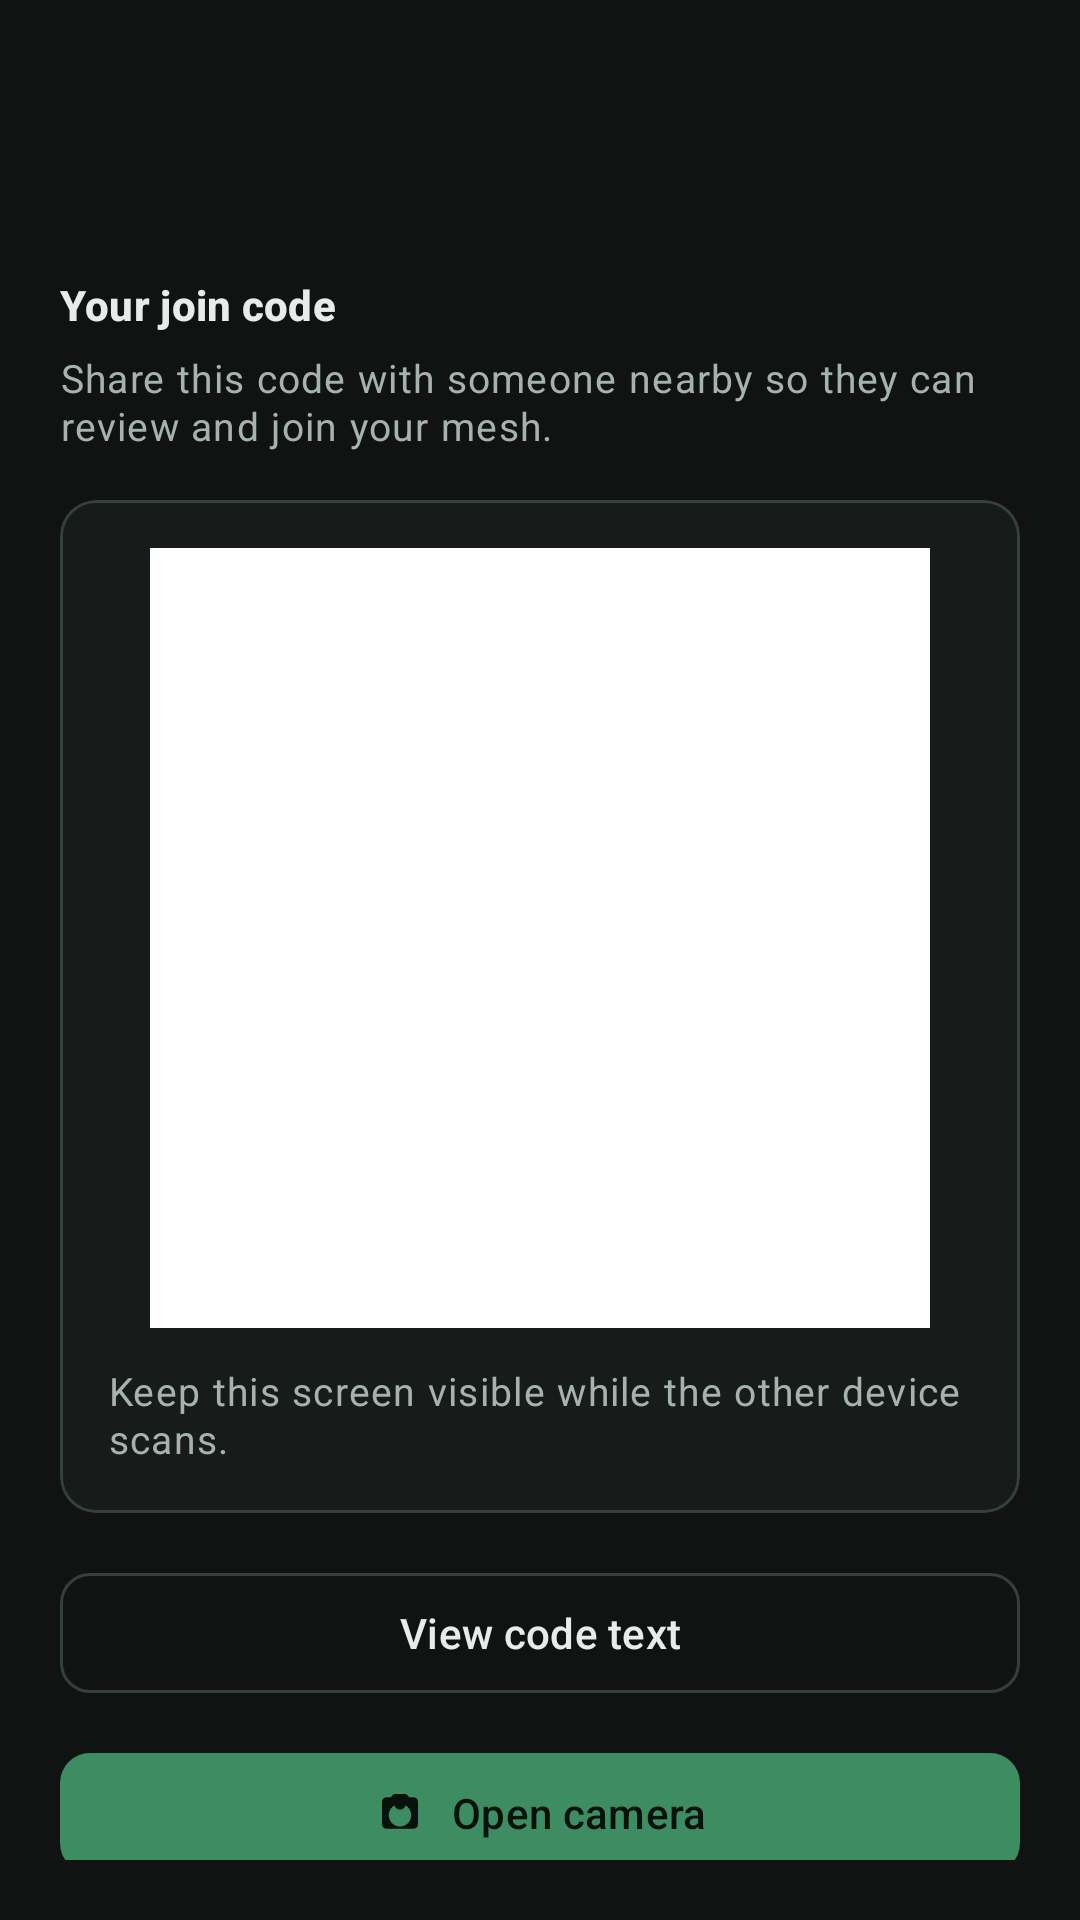

Write the Android layout XML for this screen, with the resource values it uses.
<!-- AndroidManifest.xml: application theme Theme.PineKone -->
<!-- res/layout/activity_invite.xml -->
<?xml version="1.0" encoding="utf-8"?>
<androidx.constraintlayout.widget.ConstraintLayout xmlns:android="http://schemas.android.com/apk/res/android"
    xmlns:app="http://schemas.android.com/apk/res-auto"
    android:layout_width="match_parent"
    android:layout_height="match_parent"
    android:background="@color/pk_canvas"
    android:padding="20dp">

    <com.google.android.material.appbar.MaterialToolbar
        android:id="@+id/toolbar"
        android:layout_width="0dp"
        android:layout_height="wrap_content"
        android:navigationIcon="@drawable/ic_arrow_back"
        android:title="@string/invite_title"
        app:layout_constraintEnd_toEndOf="parent"
        app:layout_constraintStart_toStartOf="parent"
        app:layout_constraintTop_toTopOf="parent" />

    <com.google.android.material.textview.MaterialTextView
        android:id="@+id/inviteTitle"
        android:layout_width="0dp"
        android:layout_height="wrap_content"
        android:layout_marginTop="16dp"
        android:text="@string/invite_qr_label"
        android:textAppearance="@style/TextAppearance.PineKone.SectionTitle"
        app:layout_constraintEnd_toEndOf="parent"
        app:layout_constraintStart_toStartOf="parent"
        app:layout_constraintTop_toBottomOf="@id/toolbar" />

    <com.google.android.material.textview.MaterialTextView
        android:id="@+id/inviteHint"
        android:layout_width="0dp"
        android:layout_height="wrap_content"
        android:layout_marginTop="6dp"
        android:text="@string/invite_hint"
        android:textAppearance="@style/TextAppearance.PineKone.Meta"
        app:layout_constraintEnd_toEndOf="parent"
        app:layout_constraintStart_toStartOf="parent"
        app:layout_constraintTop_toBottomOf="@id/inviteTitle" />

    <com.google.android.material.card.MaterialCardView
        android:id="@+id/qrCard"
        style="@style/Widget.PineKone.SurfaceCard"
        android:layout_width="0dp"
        android:layout_height="wrap_content"
        android:layout_marginTop="16dp"
        app:layout_constraintEnd_toEndOf="parent"
        app:layout_constraintStart_toStartOf="parent"
        app:layout_constraintTop_toBottomOf="@id/inviteHint">

        <LinearLayout
            android:layout_width="match_parent"
            android:layout_height="wrap_content"
            android:orientation="vertical"
            android:padding="16dp">

            <ImageView
                android:id="@+id/qrImage"
                android:layout_width="260dp"
                android:layout_height="260dp"
                android:layout_gravity="center_horizontal"
                android:background="@android:color/white"
                android:contentDescription="@string/invite_title"
                android:padding="12dp" />

            <com.google.android.material.textview.MaterialTextView
                android:id="@+id/inviteSecondaryHint"
                android:layout_width="match_parent"
                android:layout_height="wrap_content"
                android:layout_marginTop="12dp"
                android:text="@string/invite_secondary_hint"
                android:textAppearance="@style/TextAppearance.PineKone.Meta" />

            <com.google.android.material.textview.MaterialTextView
                android:id="@+id/inviteCodeText"
                android:layout_width="match_parent"
                android:layout_height="wrap_content"
                android:layout_marginTop="12dp"
                android:fontFamily="monospace"
                android:textAppearance="@style/TextAppearance.PineKone.Meta"
                android:visibility="gone" />
        </LinearLayout>
    </com.google.android.material.card.MaterialCardView>

    <com.google.android.material.button.MaterialButton
        android:id="@+id/buttonViewCode"
        style="@style/Widget.PineKone.OutlinedButton"
        android:layout_width="0dp"
        android:layout_height="wrap_content"
        android:layout_marginTop="16dp"
        android:text="@string/invite_view_code"
        app:layout_constraintEnd_toEndOf="parent"
        app:layout_constraintStart_toStartOf="parent"
        app:layout_constraintTop_toBottomOf="@id/qrCard" />

    <com.google.android.material.button.MaterialButton
        android:id="@+id/buttonScan"
        style="@style/Widget.PineKone.PrimaryButton"
        android:layout_width="0dp"
        android:layout_height="wrap_content"
        android:layout_marginTop="12dp"
        android:text="@string/join_scan_qr"
        app:icon="@drawable/ic_camera"
        app:iconGravity="textStart"
        app:iconPadding="8dp"
        app:layout_constraintTop_toBottomOf="@id/buttonViewCode"
        app:layout_constraintStart_toStartOf="parent"
        app:layout_constraintEnd_toEndOf="parent" />

    <com.google.android.material.button.MaterialButton
        android:id="@+id/buttonCopyInvite"
        style="@style/Widget.PineKone.TonalButton"
        android:layout_width="0dp"
        android:layout_height="wrap_content"
        android:layout_marginTop="12dp"
        android:text="@string/invite_copy_code"
        app:layout_constraintEnd_toEndOf="parent"
        app:layout_constraintStart_toStartOf="parent"
        app:layout_constraintTop_toBottomOf="@id/buttonScan" />

</androidx.constraintlayout.widget.ConstraintLayout>
<!-- resources referenced by this layout -->
<resources>
  <color name="pk_canvas">#101312</color>
  <string name="invite_copy_code">Copy invite text</string>
  <string name="invite_hint">Share this code with someone nearby so they can review and join your mesh.</string>
  <string name="invite_qr_label">Your join code</string>
  <string name="invite_secondary_hint">Keep this screen visible while the other device scans.</string>
  <string name="invite_title">Show My Code</string>
  <string name="invite_view_code">View code text</string>
  <string name="join_scan_qr">Open camera</string>
  <style name="TextAppearance.PineKone.Meta" parent="TextAppearance.Material3.BodySmall">
          <item name="android:textColor">@color/md_theme_on_surface_variant</item>
          <item name="android:textSize">13sp</item>
      </style>
  <style name="TextAppearance.PineKone.SectionTitle" parent="TextAppearance.Material3.TitleSmall">
          <item name="android:textColor">@color/pk_pine_dark</item>
          <item name="android:textStyle">bold</item>
      </style>
  <style name="Widget.PineKone.OutlinedButton" parent="Widget.Material3.Button.OutlinedButton">
          <item name="cornerRadius">10dp</item>
          <item name="strokeColor">@color/md_theme_outline</item>
          <item name="android:textColor">@color/md_theme_on_surface</item>
      </style>
  <style name="Widget.PineKone.PrimaryButton" parent="Widget.Material3.Button">
          <item name="cornerRadius">10dp</item>
      </style>
  <style name="Widget.PineKone.SurfaceCard" parent="Widget.Material3.CardView.Elevated">
          <item name="cardBackgroundColor">@color/pk_surface</item>
          <item name="cardCornerRadius">12dp</item>
          <item name="strokeColor">@color/md_theme_outline</item>
          <item name="strokeWidth">1dp</item>
          <item name="cardElevation">0dp</item>
      </style>
  <style name="Widget.PineKone.TonalButton" parent="Widget.Material3.Button.TonalButton">
          <item name="cornerRadius">10dp</item>
          <item name="backgroundTint">@color/pk_surface_raised</item>
          <item name="android:textColor">@color/md_theme_on_surface</item>
      </style>
  <color name="md_theme_on_surface_variant">#A6B2AC</color>
  <color name="pk_pine_dark">#E7ECE9</color>
  <color name="md_theme_outline">#34403A</color>
  <color name="md_theme_on_surface">#E7ECE9</color>
  <color name="pk_surface">#171C1A</color>
  <color name="pk_surface_raised">#262E2B</color>
  <color name="md_theme_primary">#3D8C62</color>
  <color name="md_theme_on_primary">#08110C</color>
  <color name="md_theme_primary_container">#163524</color>
  <color name="md_theme_on_primary_container">#D5E9DC</color>
  <color name="md_theme_secondary">#4F97AC</color>
  <color name="md_theme_on_secondary">#081217</color>
  <color name="md_theme_secondary_container">#162A31</color>
  <color name="md_theme_on_secondary_container">#D1E7ED</color>
  <color name="md_theme_tertiary">#8C7B46</color>
  <color name="md_theme_on_tertiary">#110F09</color>
  <color name="md_theme_on_background">#E7ECE9</color>
  <color name="md_theme_surface">#171C1A</color>
  <color name="md_theme_surface_variant">#1F2523</color>
  <color name="md_theme_error">#D96C61</color>
  <color name="md_theme_on_error">#170A08</color>
  <color name="md_theme_error_container">#3B1714</color>
  <color name="md_theme_on_error_container">#F7D7D3</color>
  <style name="Widget.PineKone.Toolbar" parent="Widget.Material3.Toolbar">
          <item name="android:background">@color/pk_canvas</item>
          <item name="titleTextColor">@color/pk_pine_dark</item>
          <item name="subtitleTextColor">@color/md_theme_on_surface_variant</item>
          <item name="android:minHeight">56dp</item>
      </style>
  <style name="Widget.PineKone.Chip" parent="Widget.Material3.Chip.Assist">
          <item name="chipCornerRadius">10dp</item>
          <item name="android:textStyle">bold</item>
          <item name="chipMinHeight">32dp</item>
      </style>
</resources>
